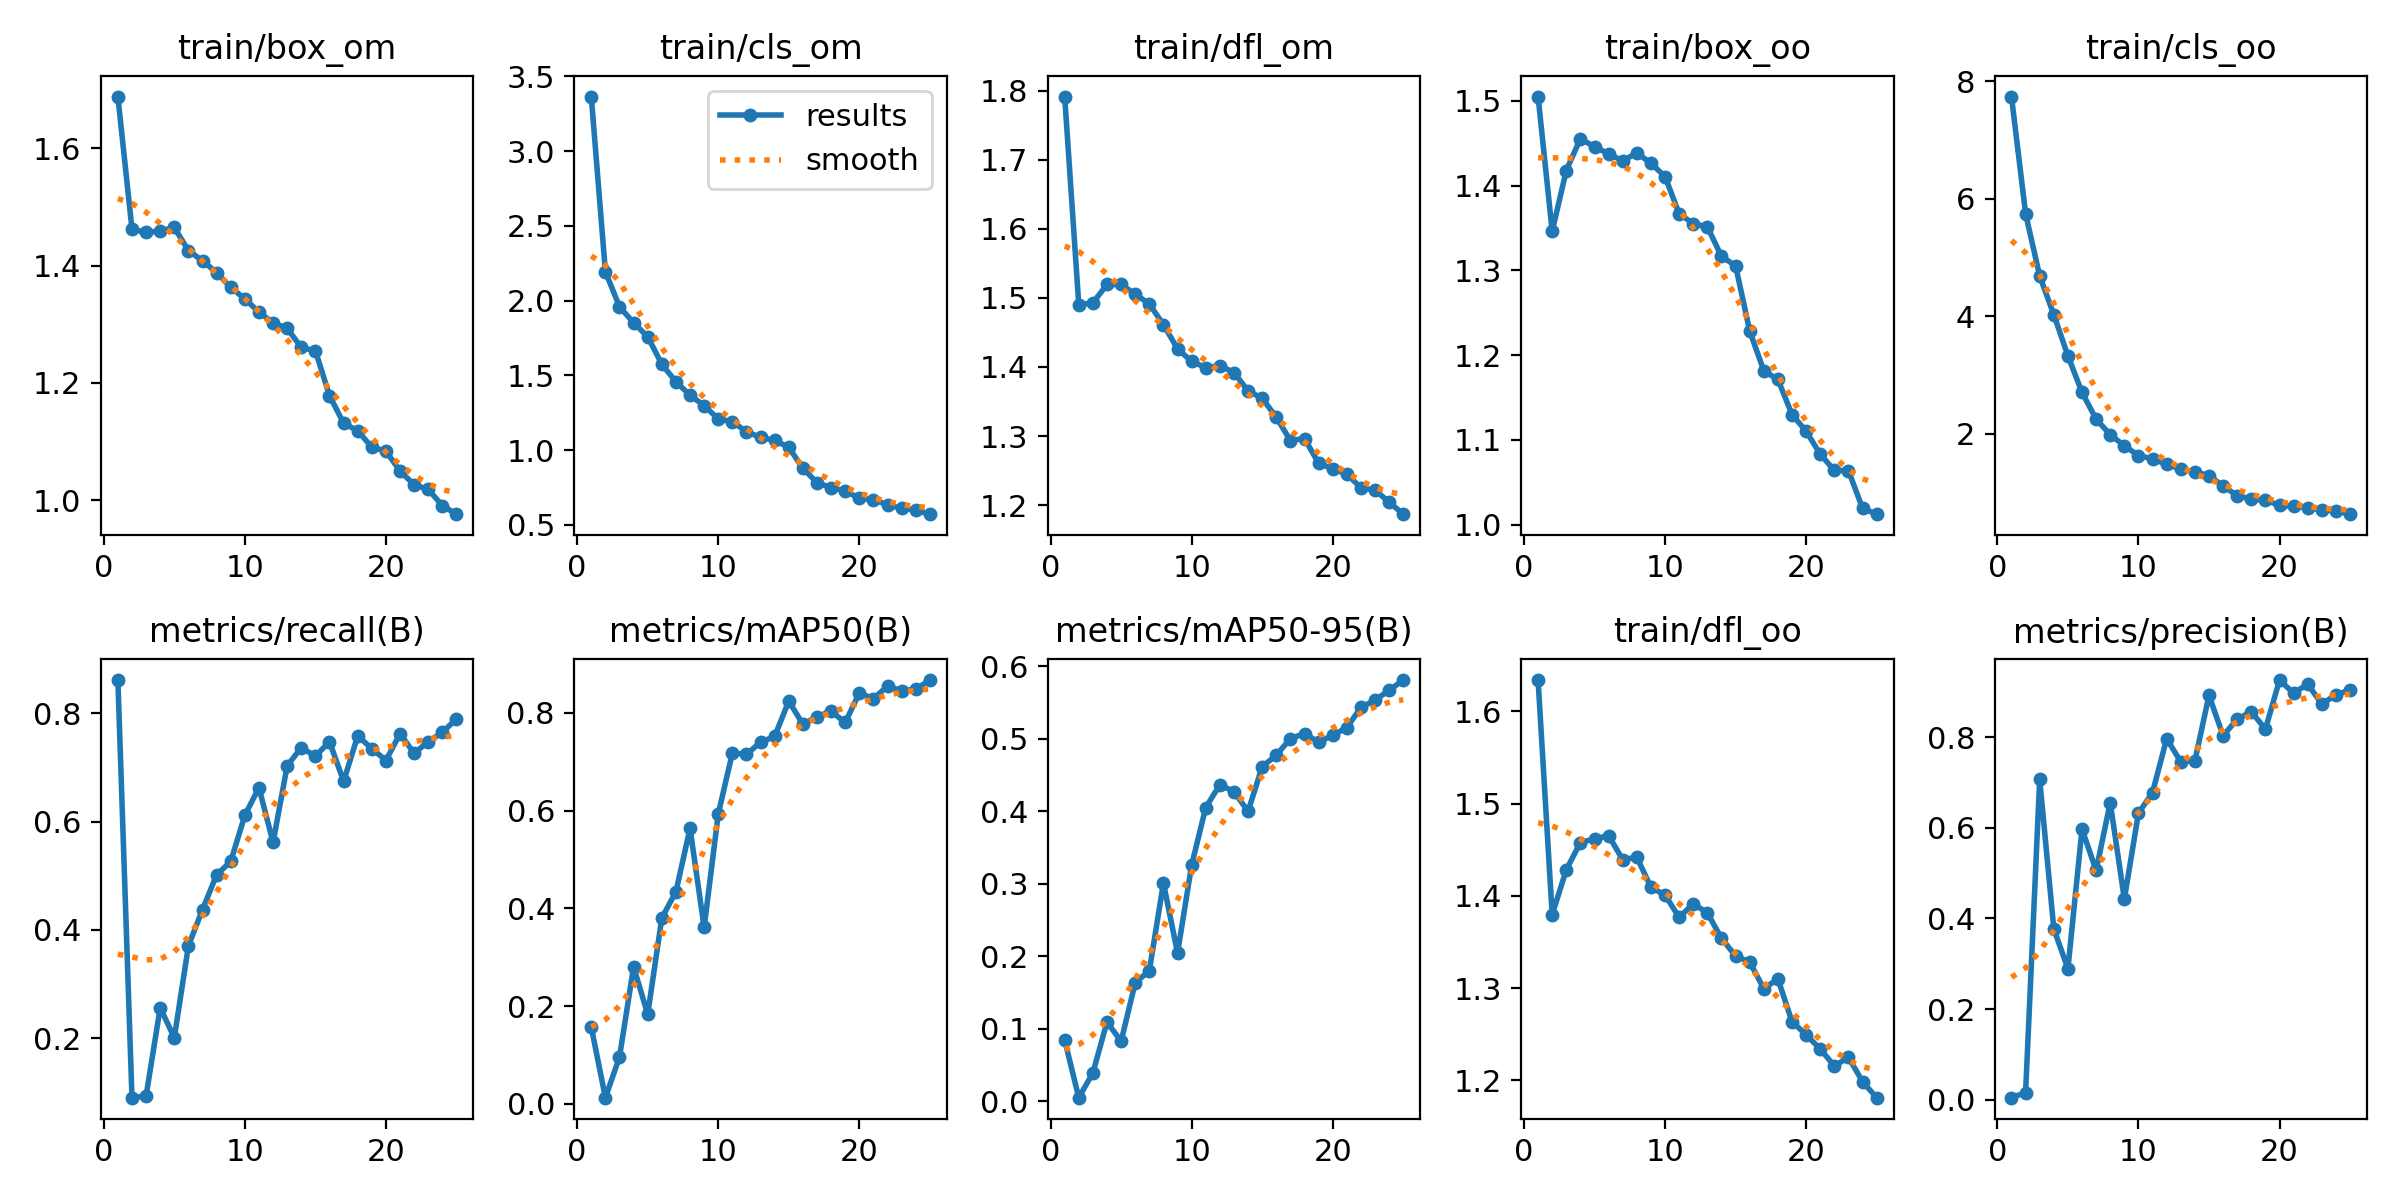

Source data for this figure (header and first rows):
epoch, train/box_om, train/cls_om, train/dfl_om, train/box_oo, train/cls_oo, train/dfl_oo, metrics/precision(B), metrics/recall(B), metrics/mAP50(B), metrics/mAP50-95(B), val/box_om, val/cls_om, val/dfl_om, val/box_oo, val/cls_oo, val/dfl_oo, lr/pg0, lr/pg1, lr/pg2
1, 1.688, 3.366, 1.791, 1.505, 7.739, 1.634, 0.0041, 0.8614, 0.1574, 0.08442, 1.482, 3.848, 1.594, 1.312, 10.91, 1.414, 0.0004334, 0.0004334, 0.0004334
2, 1.462, 2.194, 1.49, 1.346, 5.745, 1.379, 0.01531, 0.09032, 0.01268, 0.00486, 2.807, 6.514, 2.942, 2.715, 12.1, 2.603, 0.0008485, 0.0008485, 0.0008485
3, 1.456, 1.96, 1.493, 1.418, 4.681, 1.428, 0.7073, 0.09355, 0.09572, 0.039, 2.42, 3.87, 2.822, 2.369, 9.993, 2.683, 0.001228, 0.001228, 0.001228
4, 1.459, 1.852, 1.519, 1.455, 4.025, 1.458, 0.3774, 0.2564, 0.2803, 0.1093, 2.036, 2.97, 2.388, 1.952, 7.298, 1.985, 0.001469, 0.001469, 0.001469
5, 1.465, 1.759, 1.519, 1.446, 3.324, 1.462, 0.2889, 0.201, 0.1833, 0.08265, 2.158, 6.86, 2.373, 1.855, 6.07, 2.094, 0.001469, 0.001469, 0.001469
6, 1.426, 1.575, 1.505, 1.437, 2.7, 1.465, 0.5975, 0.3707, 0.3803, 0.1633, 2.059, 4.872, 2.697, 1.976, 4.897, 2.239, 0.001403, 0.001403, 0.001403
7, 1.408, 1.457, 1.491, 1.429, 2.245, 1.439, 0.5061, 0.4376, 0.4339, 0.18, 1.812, 2.643, 2.02, 1.891, 3.901, 2.032, 0.001337, 0.001337, 0.001337
8, 1.388, 1.368, 1.461, 1.439, 1.98, 1.442, 0.6561, 0.5019, 0.5639, 0.3011, 1.48, 1.93, 1.602, 1.541, 2.581, 1.633, 0.001271, 0.001271, 0.001271
9, 1.363, 1.298, 1.426, 1.426, 1.791, 1.409, 0.4429, 0.5264, 0.3609, 0.2044, 1.568, 2.244, 1.736, 1.542, 2.582, 1.702, 0.001205, 0.001205, 0.001205
10, 1.343, 1.209, 1.408, 1.411, 1.625, 1.401, 0.6326, 0.6116, 0.593, 0.3257, 1.462, 1.323, 1.571, 1.495, 1.862, 1.523, 0.001139, 0.001139, 0.001139
11, 1.321, 1.19, 1.399, 1.367, 1.569, 1.377, 0.6783, 0.6629, 0.7177, 0.4052, 1.472, 1.173, 1.64, 1.513, 1.51, 1.644, 0.001073, 0.001073, 0.001073
12, 1.303, 1.124, 1.402, 1.355, 1.473, 1.391, 0.7973, 0.5617, 0.715, 0.4368, 1.436, 1.184, 1.566, 1.469, 1.541, 1.533, 0.001007, 0.001007, 0.001007
13, 1.293, 1.085, 1.392, 1.351, 1.396, 1.381, 0.7463, 0.703, 0.7399, 0.427, 1.444, 1.077, 1.563, 1.53, 1.324, 1.606, 0.0009409, 0.0009409, 0.0009409
14, 1.261, 1.065, 1.365, 1.316, 1.346, 1.354, 0.7483, 0.7367, 0.7519, 0.3999, 1.518, 1.101, 1.652, 1.566, 1.312, 1.609, 0.0008748, 0.0008748, 0.0008748
15, 1.255, 1.019, 1.355, 1.305, 1.284, 1.335, 0.893, 0.7208, 0.8242, 0.4616, 1.428, 0.9475, 1.542, 1.447, 1.085, 1.51, 0.0008088, 0.0008088, 0.0008088
16, 1.178, 0.878, 1.327, 1.228, 1.106, 1.328, 0.8038, 0.7477, 0.7767, 0.4773, 1.351, 1.125, 1.455, 1.423, 1.238, 1.463, 0.0007428, 0.0007428, 0.0007428
17, 1.131, 0.7829, 1.294, 1.182, 0.9422, 1.299, 0.8403, 0.6745, 0.7924, 0.5004, 1.243, 0.9028, 1.396, 1.279, 1.133, 1.365, 0.0006768, 0.0006768, 0.0006768
18, 1.119, 0.7485, 1.296, 1.171, 0.881, 1.31, 0.857, 0.7583, 0.8034, 0.5072, 1.33, 0.831, 1.453, 1.349, 1.005, 1.417, 0.0006108, 0.0006108, 0.0006108
19, 1.091, 0.7274, 1.261, 1.13, 0.8641, 1.264, 0.8183, 0.7349, 0.7803, 0.4955, 1.353, 0.8659, 1.448, 1.404, 0.969, 1.437, 0.0005448, 0.0005448, 0.0005448
20, 1.084, 0.6775, 1.252, 1.11, 0.777, 1.249, 0.9269, 0.7129, 0.8405, 0.5047, 1.378, 0.8763, 1.476, 1.426, 1.046, 1.456, 0.0004788, 0.0004788, 0.0004788
21, 1.05, 0.6693, 1.245, 1.083, 0.7612, 1.234, 0.8977, 0.7627, 0.8291, 0.5155, 1.276, 0.7889, 1.407, 1.289, 0.8533, 1.393, 0.0004127, 0.0004127, 0.0004127
22, 1.027, 0.6344, 1.225, 1.064, 0.7337, 1.216, 0.918, 0.7261, 0.8547, 0.5433, 1.245, 0.7617, 1.361, 1.306, 0.8885, 1.38, 0.0003467, 0.0003467, 0.0003467
23, 1.018, 0.6103, 1.222, 1.064, 0.6987, 1.225, 0.8734, 0.7478, 0.8452, 0.5533, 1.236, 0.7579, 1.373, 1.26, 0.8977, 1.382, 0.0002807, 0.0002807, 0.0002807
24, 0.9909, 0.5995, 1.204, 1.019, 0.6812, 1.198, 0.8946, 0.7647, 0.8483, 0.567, 1.203, 0.738, 1.342, 1.272, 0.8308, 1.368, 0.0002147, 0.0002147, 0.0002147
25, 0.9764, 0.5718, 1.187, 1.012, 0.6262, 1.181, 0.9047, 0.79, 0.8671, 0.5811, 1.199, 0.7463, 1.335, 1.273, 0.7947, 1.343, 0.0001487, 0.0001487, 0.0001487
